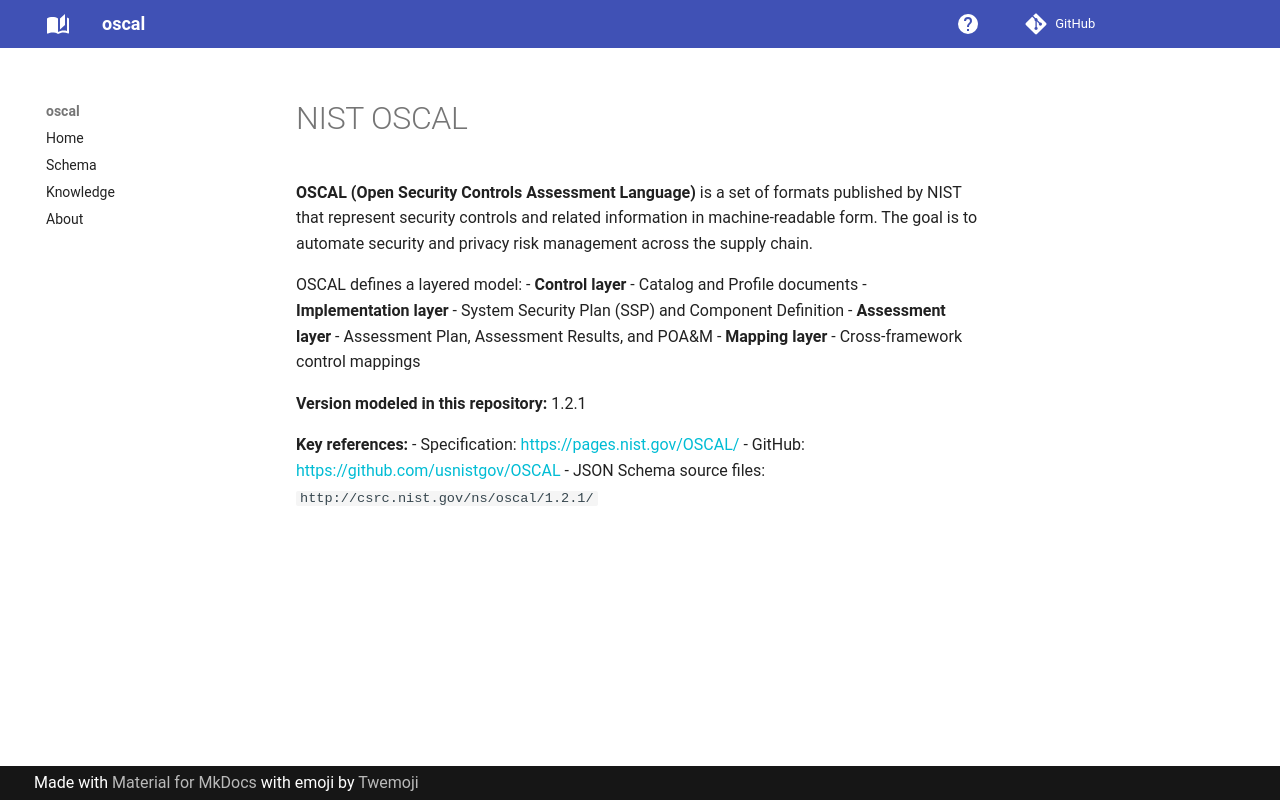

repository: lmodel/oscal · page: knowledge/references/nist-oscal/index.html · generator: mkdocs

---
type: Reference
id: https://w3id.org/lmodel/oscal/knowledge/references/nist-oscal
title: NIST OSCAL
description: The NIST Open Security Controls Assessment Language (OSCAL) standard. The authoritative upstream specification from which all schema modules in this repository are derived.
resource: https://pages.nist.gov/OSCAL/
timestamp: "2026-08-05T00:00:00Z"
about:
  - https://w3id.org/lmodel/oscal/knowledge/datasets/oscal-schema
---

# NIST OSCAL

**OSCAL (Open Security Controls Assessment Language)** is a set of formats published by NIST that represent security controls and related information in machine-readable form. The goal is to automate security and privacy risk management across the supply chain.

OSCAL defines a layered model:
- **Control layer** - Catalog and Profile documents
- **Implementation layer** - System Security Plan (SSP) and Component Definition
- **Assessment layer** - Assessment Plan, Assessment Results, and POA&M
- **Mapping layer** - Cross-framework control mappings

**Version modeled in this repository:** 1.2.1

**Key references:**
- Specification: <https://pages.nist.gov/OSCAL/>
- GitHub: <https://github.com/usnistgov/OSCAL>
- JSON Schema source files: `http://csrc.nist.gov/ns/oscal/1.2.1/`
